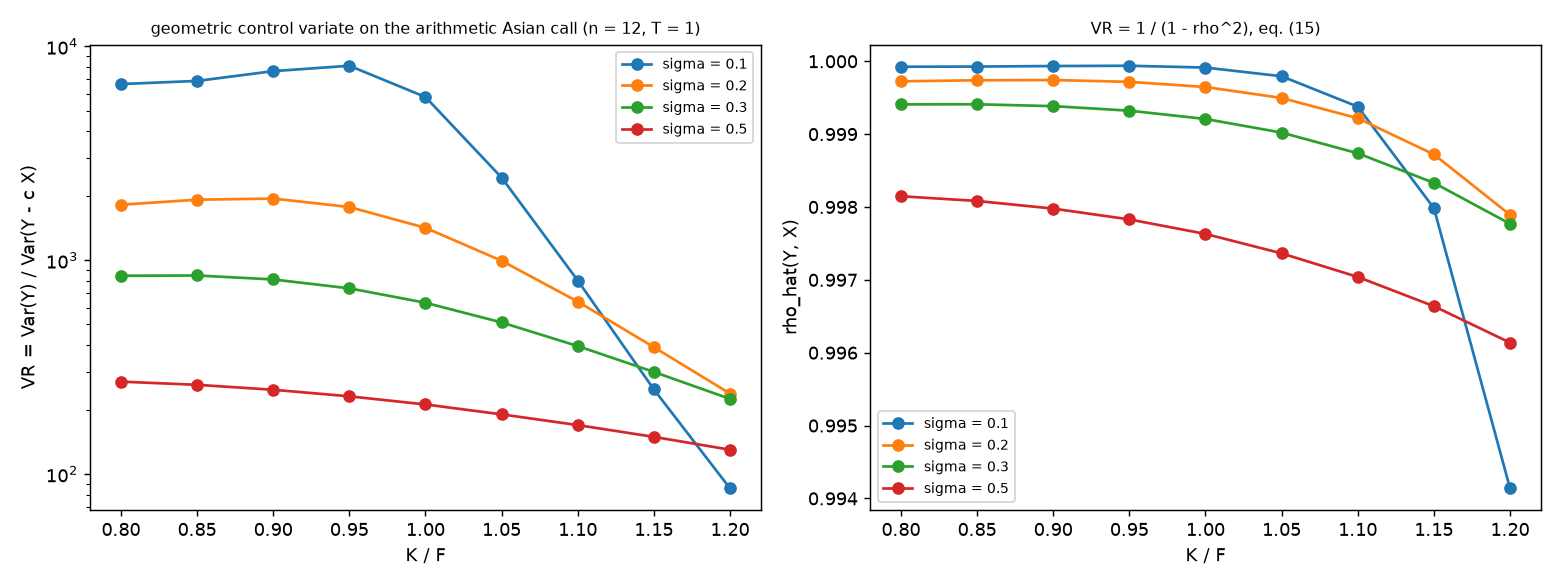

Data behind this chart, as committed beside it:
sigma, K_over_F, n_fix, T, seed, n_paths, price_cv, se_cv, se_plain, c_hat, rho_hat, VR
0.1, 0.8, 12, 1.0, 20261608, 200000, 20, 0.000168, 0.01371, 1.001, 0.9999, 6662
0.1, 0.85, 12, 1.0, 20261608, 200000, 15.01, 0.0001648, 0.01368, 1.002, 0.9999, 6890
0.1, 0.9, 12, 1.0, 20261608, 200000, 10.1, 0.0001519, 0.01329, 1.004, 0.9999, 7657
0.1, 0.95, 12, 1.0, 20261608, 200000, 5.667, 0.000129, 0.01162, 1.008, 0.9999, 8113
0.1, 1.0, 12, 1.0, 20261608, 200000, 2.446, 0.0001094, 0.008326, 1.014, 0.9999, 5793
0.1, 1.05, 12, 1.0, 20261608, 200000, 0.768, 9.519553592795406e-05, 0.004694, 1.026, 0.9998, 2432
0.1, 1.1, 12, 1.0, 20261608, 200000, 0.172, 7.497277676466843e-05, 0.002124, 1.047, 0.9994, 802.7
0.1, 1.15, 12, 1.0, 20261608, 200000, 0.02781, 5.0824381948678604e-05, 0.0008008, 1.081, 0.998, 248.3
0.1, 1.2, 12, 1.0, 20261608, 200000, 0.003314, 2.8702959038670805e-05, 0.0002655, 1.123, 0.9941, 85.54
0.2, 0.8, 12, 1.0, 20261609, 200000, 20.13, 0.0006303, 0.02686, 1.009, 0.9997, 1816
0.2, 0.85, 12, 1.0, 20261609, 200000, 15.46, 0.0005891, 0.02579, 1.012, 0.9997, 1917
0.2, 0.9, 12, 1.0, 20261609, 200000, 11.23, 0.0005402, 0.0238, 1.017, 0.9997, 1941
0.2, 0.95, 12, 1.0, 20261609, 200000, 7.66, 0.0004959, 0.02087, 1.023, 0.9997, 1772
0.2, 1.0, 12, 1.0, 20261609, 200000, 4.889, 0.0004605, 0.01733, 1.03, 0.9996, 1416
0.2, 1.05, 12, 1.0, 20261609, 200000, 2.92, 0.0004328, 0.01364, 1.039, 0.9995, 993
0.2, 1.1, 12, 1.0, 20261609, 200000, 1.635, 0.0004049, 0.01024, 1.052, 0.9992, 639.6
0.2, 1.15, 12, 1.0, 20261609, 200000, 0.8619, 0.0003737, 0.007393, 1.068, 0.9987, 391.4
0.2, 1.2, 12, 1.0, 20261609, 200000, 0.4296, 0.0003357, 0.005173, 1.089, 0.9979, 237.5
0.3, 0.8, 12, 1.0, 20261610, 200000, 20.84, 0.001338, 0.03889, 1.022, 0.9994, 845
0.3, 0.85, 12, 1.0, 20261610, 200000, 16.69, 0.001265, 0.03682, 1.027, 0.9994, 847.5
0.3, 0.9, 12, 1.0, 20261610, 200000, 13.02, 0.001196, 0.03408, 1.033, 0.9994, 811.9
0.3, 0.95, 12, 1.0, 20261610, 200000, 9.89, 0.001135, 0.03082, 1.039, 0.9993, 737.9
0.3, 1.0, 12, 1.0, 20261610, 200000, 7.325, 0.001085, 0.02726, 1.047, 0.9992, 631.7
0.3, 1.05, 12, 1.0, 20261610, 200000, 5.297, 0.001045, 0.02362, 1.055, 0.999, 511
0.3, 1.1, 12, 1.0, 20261610, 200000, 3.748, 0.00101, 0.0201, 1.066, 0.9987, 396.2
0.3, 1.15, 12, 1.0, 20261610, 200000, 2.598, 0.0009728, 0.01685, 1.078, 0.9983, 299.8
0.3, 1.2, 12, 1.0, 20261610, 200000, 1.768, 0.00093, 0.01393, 1.093, 0.9978, 224.4
0.5, 0.8, 12, 1.0, 20261611, 200000, 23.55, 0.003798, 0.06242, 1.058, 0.9981, 270.1
0.5, 0.85, 12, 1.0, 20261611, 200000, 20.16, 0.003685, 0.05954, 1.064, 0.9981, 261
0.5, 0.9, 12, 1.0, 20261611, 200000, 17.13, 0.003583, 0.05637, 1.071, 0.998, 247.5
0.5, 0.95, 12, 1.0, 20261611, 200000, 14.47, 0.003491, 0.05301, 1.078, 0.9978, 230.6
0.5, 1.0, 12, 1.0, 20261611, 200000, 12.16, 0.003409, 0.04954, 1.086, 0.9976, 211.3
0.5, 1.05, 12, 1.0, 20261611, 200000, 10.17, 0.003342, 0.04605, 1.094, 0.9974, 189.9
0.5, 1.1, 12, 1.0, 20261611, 200000, 8.466, 0.003276, 0.04261, 1.103, 0.997, 169.2
0.5, 1.15, 12, 1.0, 20261611, 200000, 7.024, 0.003218, 0.03927, 1.113, 0.9966, 149
0.5, 1.2, 12, 1.0, 20261611, 200000, 5.812, 0.003168, 0.03608, 1.124, 0.9961, 129.7
